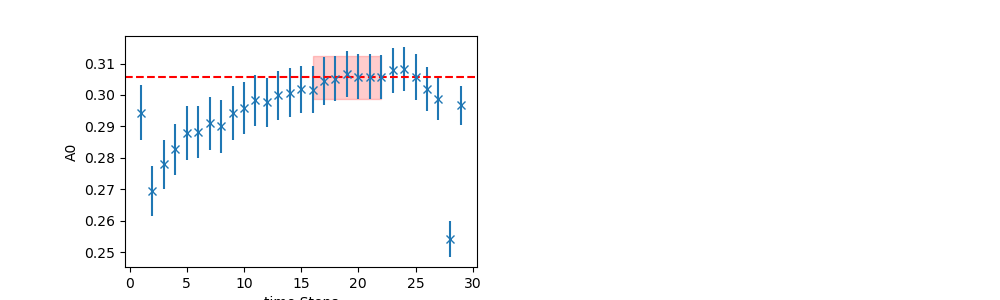

The table this chart was drawn from, first rows:
	EffectiveMass	Error	RegUp	RegLow
0	0.3056	0.006933	23	16
